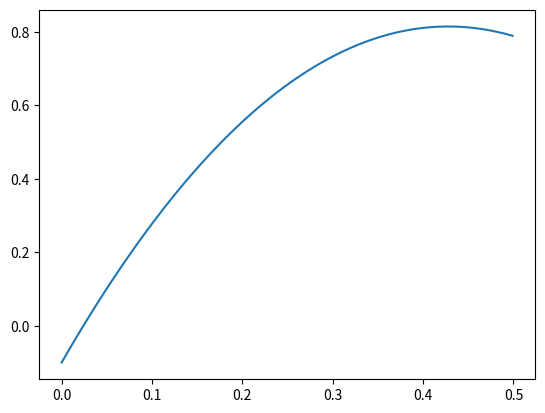

Reproduce this figure in Python.
import matplotlib.pyplot as plt

# Constants
DEAD_TIME = 0.1  # seconds
RAMP_TIME = 0.3  # seconds
DECEL_MAX = 10  # m/s^2

initial_velocity = 10.0 * 5 / 18  # Speed in kmph converted to m/s
TTC = 0.35  # time to collide
timestamp = [x * 0.001 for x in range(0, 500)]

# Calculate distance of GVT (object/car in front)
s_obj = TTC * initial_velocity

# Calculate distance covered in deceleration profile dead-time
s_dead = DEAD_TIME * initial_velocity

s_ramp = (s_dead + (DECEL_MAX * DEAD_TIME ** 2 / 2)) + \
         (initial_velocity * RAMP_TIME) - \
         (DECEL_MAX / 6 / RAMP_TIME * ((DEAD_TIME + RAMP_TIME) ** 3 - DEAD_TIME ** 3))

v_ramp = initial_velocity - (DECEL_MAX / 2 / RAMP_TIME *
                             ((RAMP_TIME + DEAD_TIME) ** 2 - DEAD_TIME ** 2))

distance_covered = []
for t in timestamp:
    s_t = s_ramp - (v_ramp * (DEAD_TIME + RAMP_TIME)) - (DECEL_MAX * (DEAD_TIME + RAMP_TIME) ** 2 / 2) + \
          (v_ramp + (DECEL_MAX * (DEAD_TIME + RAMP_TIME))) * t - \
          (DECEL_MAX * t ** 2 / 2)

    distance_covered.append(s_t)


plt.figure()
plt.plot(timestamp, distance_covered)
plt.show()
